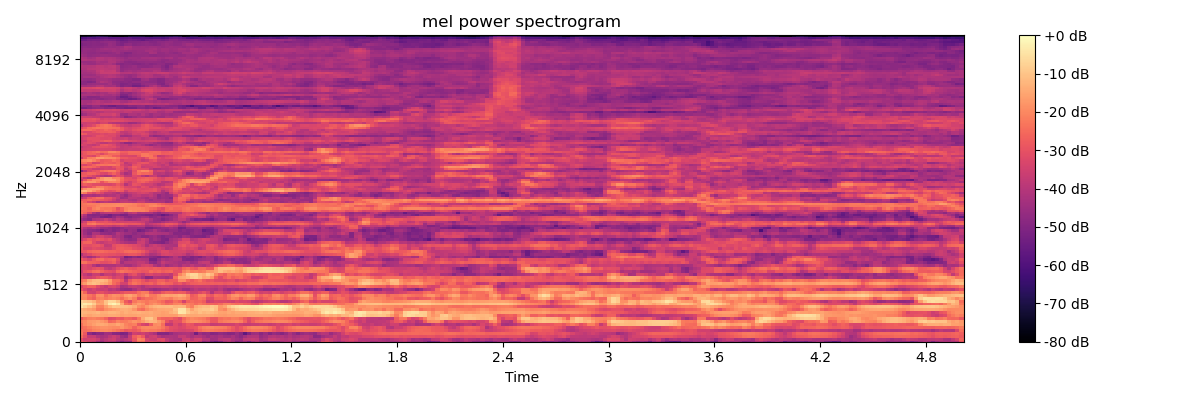

The table this chart was drawn from, first rows:
-2.686936378479003906e+01, -3.045653152465820312e+01, -3.408359909057617188e+01, -3.647050476074218750e+01, -4.254153442382812500e+01, -4.556594848632812500e+01, -3.949090576171875000e+01, -3.925531387329101562e+01, -3.946699523925781250e+01, -4.515722274780273438e+01, -4.878369140625000000e+01, -4.477410125732421875e+01, -4.545586395263671875e+01, -3.119552612304687500e+01, -2.363089942932128906e+01, -2.455418968200683594e+01, -3.306301498413085938e+01, -3.120504188537597656e+01, -3.279754638671875000e+01, -3.442717361450195312e+01, -3.136371231079101562e+01, -3.672868347167968750e+01, -4.102028656005859375e+01, -4.112420654296875000e+01
-3.004423904418945312e+01, -3.503991317749023438e+01, -3.430174636840820312e+01, -3.386746215820312500e+01, -3.599736404418945312e+01, -4.149045562744140625e+01, -3.885902404785156250e+01, -3.645441436767578125e+01, -3.500302124023437500e+01, -3.956156158447265625e+01, -4.175473785400390625e+01, -3.936536788940429688e+01, -3.660472488403320312e+01, -2.935786819458007812e+01, -2.034175491333007812e+01, -2.163241958618164062e+01, -3.333133316040039062e+01, -3.585093307495117188e+01, -3.596523284912109375e+01, -3.168433761596679688e+01, -3.099718093872070312e+01, -3.767110443115234375e+01, -4.068199157714843750e+01, -4.200949859619140625e+01
-2.485712432861328125e+01, -3.049825096130371094e+01, -3.721917724609375000e+01, -3.700521469116210938e+01, -4.140963745117187500e+01, -4.307726287841796875e+01, -4.193465423583984375e+01, -3.848690795898437500e+01, -3.619538879394531250e+01, -3.853812026977539062e+01, -4.439546966552734375e+01, -4.647365188598632812e+01, -3.749037933349609375e+01, -2.738940238952636719e+01, -2.402513885498046875e+01, -2.816129302978515625e+01, -3.852159500122070312e+01, -3.567932891845703125e+01, -3.486797332763671875e+01, -4.014389801025390625e+01, -4.339379119873046875e+01, -4.200025939941406250e+01, -4.159088897705078125e+01, -4.225477218627929688e+01
-2.229927444458007812e+01, -2.838855743408203125e+01, -4.756204223632812500e+01, -5.108160400390625000e+01, -4.863360595703125000e+01, -4.803279876708984375e+01, -4.385002899169921875e+01, -4.406768798828125000e+01, -4.850899505615234375e+01, -4.937093353271484375e+01, -5.147907257080078125e+01, -5.046066284179687500e+01, -4.261943435668945312e+01, -3.525290679931640625e+01, -3.654564666748046875e+01, -3.494290161132812500e+01, -3.696784973144531250e+01, -3.952780151367187500e+01, -4.245512771606445312e+01, -4.952592468261718750e+01, -4.929155731201171875e+01, -4.943286895751953125e+01, -4.644425964355468750e+01, -4.319025802612304688e+01
-2.342489242553710938e+01, -2.495755004882812500e+01, -2.350867462158203125e+01, -2.145809364318847656e+01, -2.091734504699707031e+01, -1.981147193908691406e+01, -1.962928390502929688e+01, -2.054756736755371094e+01, -2.213763046264648438e+01, -2.377471160888671875e+01, -2.621537017822265625e+01, -2.919003295898437500e+01, -2.766448402404785156e+01, -2.875607299804687500e+01, -2.670067977905273438e+01, -2.211045455932617188e+01, -2.144430351257324219e+01, -2.226126670837402344e+01, -2.231808662414550781e+01, -2.355466079711914062e+01, -2.592026519775390625e+01, -2.861987304687500000e+01, -3.135863113403320312e+01, -3.256978988647460938e+01
-2.508186912536621094e+01, -2.367451286315917969e+01, -2.137203788757324219e+01, -1.944131851196289062e+01, -1.887040138244628906e+01, -1.814147377014160156e+01, -1.831573486328125000e+01, -1.890119934082031250e+01, -1.963673400878906250e+01, -1.952035140991210938e+01, -1.755764770507812500e+01, -2.002544784545898438e+01, -2.183063507080078125e+01, -2.630791473388671875e+01, -2.269845008850097656e+01, -2.018343544006347656e+01, -1.990782356262207031e+01, -1.974245643615722656e+01, -1.964371490478515625e+01, -2.033648109436035156e+01, -2.282974243164062500e+01, -2.706733512878417969e+01, -3.083695220947265625e+01, -3.129630851745605469e+01
-2.397202301025390625e+01, -1.992756080627441406e+01, -1.794614791870117188e+01, -1.609203910827636719e+01, -1.445527362823486328e+01, -1.422784137725830078e+01, -1.524282264709472656e+01, -1.706211853027343750e+01, -1.665559768676757812e+01, -1.482835578918457031e+01, -1.672093200683593750e+01, -2.083514785766601562e+01, -2.237071990966796875e+01, -2.137518119812011719e+01, -2.850117111206054688e+01, -3.306241226196289062e+01, -3.494476318359375000e+01, -2.728121376037597656e+01, -1.952286529541015625e+01, -1.860803604125976562e+01, -2.429170417785644531e+01, -3.825533676147460938e+01, -3.761264419555664062e+01, -3.168569755554199219e+01
-2.096862220764160156e+01, -1.970174980163574219e+01, -1.746783065795898438e+01, -1.679395866394042969e+01, -1.586115455627441406e+01, -1.730702209472656250e+01, -1.936044883728027344e+01, -2.588504028320312500e+01, -2.455866050720214844e+01, -2.075846099853515625e+01, -2.238777923583984375e+01, -2.206446838378906250e+01, -2.015211105346679688e+01, -1.811538505554199219e+01, -1.947437286376953125e+01, -1.704750633239746094e+01, -1.359619808197021484e+01, -1.169109535217285156e+01, -1.301788330078125000e+01, -1.683476829528808594e+01, -2.091768836975097656e+01, -2.946363067626953125e+01, -3.393909072875976562e+01, -3.003645706176757812e+01
-2.746789932250976562e+01, -2.353437614440917969e+01, -2.129409790039062500e+01, -2.071908760070800781e+01, -2.195439529418945312e+01, -2.338721656799316406e+01, -2.649657058715820312e+01, -3.176216888427734375e+01, -3.114625740051269531e+01, -2.832500839233398438e+01, -2.875319671630859375e+01, -2.555525970458984375e+01, -2.619495391845703125e+01, -2.806761360168457031e+01, -2.257793426513671875e+01, -1.415791702270507812e+01, -9.831638336181640625e+00, -9.074203491210937500e+00, -1.410880756378173828e+01, -2.420944976806640625e+01, -2.649610328674316406e+01, -2.707281875610351562e+01, -2.625554847717285156e+01, -2.896194267272949219e+01
-1.246377182006835938e+01, -1.418160438537597656e+01, -1.535373401641845703e+01, -1.432702255249023438e+01, -1.401988410949707031e+01, -1.490085601806640625e+01, -1.501588439941406250e+01, -1.413940715789794922e+01, -1.413583946228027344e+01, -1.496833515167236328e+01, -1.572662258148193359e+01, -1.508608722686767578e+01, -1.545910167694091797e+01, -1.535183906555175781e+01, -1.470925903320312500e+01, -1.512777328491210938e+01, -1.491848850250244141e+01, -1.419346046447753906e+01, -1.521769905090332031e+01, -1.581586837768554688e+01, -1.638056182861328125e+01, -1.610632133483886719e+01, -1.636756896972656250e+01, -1.648068618774414062e+01
-1.161384391784667969e+01, -1.279306793212890625e+01, -1.343349266052246094e+01, -1.301190376281738281e+01, -1.172801399230957031e+01, -1.378956127166748047e+01, -1.355889225006103516e+01, -1.219646072387695312e+01, -1.242893791198730469e+01, -1.325491809844970703e+01, -1.475891113281250000e+01, -1.323257160186767578e+01, -1.429565715789794922e+01, -1.363457965850830078e+01, -1.283838081359863281e+01, -1.385918807983398438e+01, -1.430969619750976562e+01, -1.345458412170410156e+01, -1.520411872863769531e+01, -1.510884284973144531e+01, -1.605715942382812500e+01, -1.534941101074218750e+01, -1.327164459228515625e+01, -1.136018753051757812e+01
-1.256822586059570312e+01, -1.454589080810546875e+01, -1.575950813293457031e+01, -1.719443702697753906e+01, -2.251482009887695312e+01, -2.288031959533691406e+01, -1.878756904602050781e+01, -1.779326248168945312e+01, -1.640588760375976562e+01, -1.520906257629394531e+01, -1.371582889556884766e+01, -1.335542869567871094e+01, -1.424832534790039062e+01, -1.763139343261718750e+01, -2.329832458496093750e+01, -2.487417984008789062e+01, -2.025374031066894531e+01, -1.762836837768554688e+01, -1.619180107116699219e+01, -1.492183303833007812e+01, -1.489499282836914062e+01, -1.413141918182373047e+01, -1.432673263549804688e+01, -1.009110069274902344e+01
-4.092784881591796875e+00, -7.405651092529296875e+00, -1.037337303161621094e+01, -1.373811340332031250e+01, -2.042360877990722656e+01, -2.093122863769531250e+01, -1.605841064453125000e+01, -1.226829910278320312e+01, -9.563785552978515625e+00, -1.017921257019042969e+01, -1.006168937683105469e+01, -1.062342071533203125e+01, -1.129245948791503906e+01, -1.374130153656005859e+01, -1.852143478393554688e+01, -2.035094833374023438e+01, -1.687770271301269531e+01, -1.380518913269042969e+01, -1.227333068847656250e+01, -1.148610496520996094e+01, -1.160396003723144531e+01, -1.132538795471191406e+01, -1.108541107177734375e+01, -1.252301788330078125e+01
-5.022558212280273438e+00, -3.262775421142578125e+00, -4.442926406860351562e+00, -8.738443374633789062e+00, -1.500355529785156250e+01, -1.577544403076171875e+01, -1.018773078918457031e+01, -3.639093399047851562e+00, -1.788808822631835938e+00, -4.772529602050781250e+00, -1.389034461975097656e+01, -2.394889640808105469e+01, -2.565907096862792969e+01, -1.861730575561523438e+01, -1.604621887207031250e+01, -1.840036964416503906e+01, -2.319440650939941406e+01, -2.019444656372070312e+01, -1.805528640747070312e+01, -1.994596862792968750e+01, -2.258448410034179688e+01, -2.513636779785156250e+01, -2.405236244201660156e+01, -2.083973693847656250e+01
-7.177026748657226562e+00, -9.312076568603515625e+00, -1.030070114135742188e+01, -1.271249675750732422e+01, -1.798810958862304688e+01, -1.630169868469238281e+01, -1.037225151062011719e+01, -6.800695419311523438e+00, -7.039178848266601562e+00, -1.093470191955566406e+01, -1.932873153686523438e+01, -2.774622726440429688e+01, -3.157070541381835938e+01, -2.302634048461914062e+01, -2.027385711669921875e+01, -2.150003242492675781e+01, -2.307456207275390625e+01, -2.117795562744140625e+01, -2.101726150512695312e+01, -2.285649108886718750e+01, -2.522814369201660156e+01, -2.927881240844726562e+01, -2.839905738830566406e+01, -2.382595252990722656e+01
-2.021887588500976562e+01, -2.035838699340820312e+01, -2.454820632934570312e+01, -2.710738182067871094e+01, -2.143064498901367188e+01, -2.040789985656738281e+01, -2.272008895874023438e+01, -2.078097915649414062e+01, -1.940744590759277344e+01, -2.098201370239257812e+01, -2.463781166076660156e+01, -2.083410072326660156e+01, -1.798779869079589844e+01, -2.167733192443847656e+01, -3.082950592041015625e+01, -2.660539817810058594e+01, -2.415732765197753906e+01, -2.435648727416992188e+01, -2.233496856689453125e+01, -1.976263046264648438e+01, -1.999740028381347656e+01, -2.091698646545410156e+01, -2.226462364196777344e+01, -1.891330146789550781e+01
-1.989910888671875000e+01, -1.983179855346679688e+01, -2.323347091674804688e+01, -2.586651039123535156e+01, -1.934993171691894531e+01, -1.874201583862304688e+01, -2.422069549560546875e+01, -2.049821090698242188e+01, -1.824518394470214844e+01, -1.895639038085937500e+01, -2.069828033447265625e+01, -1.655587387084960938e+01, -1.500884437561035156e+01, -1.771259307861328125e+01, -2.273016357421875000e+01, -2.045395851135253906e+01, -1.760185050964355469e+01, -2.241165733337402344e+01, -2.255680084228515625e+01, -1.927203178405761719e+01, -1.619488525390625000e+01, -1.524253845214843750e+01, -1.587665367126464844e+01, -1.506993579864501953e+01
-2.051479911804199219e+01, -2.586391258239746094e+01, -3.406896209716796875e+01, -3.494908142089843750e+01, -3.115172195434570312e+01, -3.047815513610839844e+01, -3.253884887695312500e+01, -3.417897033691406250e+01, -3.347292709350585938e+01, -3.250844573974609375e+01, -3.058587265014648438e+01, -2.813761520385742188e+01, -2.824099159240722656e+01, -2.840020370483398438e+01, -2.444934082031250000e+01, -2.175265502929687500e+01, -2.248213386535644531e+01, -3.007240295410156250e+01, -3.379564285278320312e+01, -3.293260955810546875e+01, -2.867792320251464844e+01, -2.635600852966308594e+01, -2.671817207336425781e+01, -2.812843704223632812e+01
-2.821462631225585938e+01, -3.275115585327148438e+01, -3.637559127807617188e+01, -3.388448715209960938e+01, -3.680106353759765625e+01, -3.699343109130859375e+01, -3.612143707275390625e+01, -4.012551879882812500e+01, -3.898506164550781250e+01, -4.129801177978515625e+01, -4.572807312011718750e+01, -4.697757720947265625e+01, -4.661450958251953125e+01, -4.279835891723632812e+01, -3.864488601684570312e+01, -4.173324966430664062e+01, -4.234381484985351562e+01, -4.450821685791015625e+01, -4.641424179077148438e+01, -4.480342102050781250e+01, -4.316860961914062500e+01, -4.327371597290039062e+01, -4.119230651855468750e+01, -4.350820159912109375e+01
-3.222084426879882812e+01, -2.903319358825683594e+01, -2.655765914916992188e+01, -2.675971221923828125e+01, -3.180839920043945312e+01, -3.497423934936523438e+01, -3.769997024536132812e+01, -3.351475143432617188e+01, -3.258081436157226562e+01, -3.534128570556640625e+01, -4.270884704589843750e+01, -4.145320510864257812e+01, -3.782347869873046875e+01, -3.690111541748046875e+01, -3.863696670532226562e+01, -4.138869476318359375e+01, -3.756941604614257812e+01, -3.657721710205078125e+01, -3.738658523559570312e+01, -3.684720611572265625e+01, -3.558143997192382812e+01, -3.540429306030273438e+01, -3.731028747558593750e+01, -3.904718017578125000e+01
-2.028474426269531250e+01, -1.680739212036132812e+01, -1.216545677185058594e+01, -1.047611808776855469e+01, -1.174096107482910156e+01, -1.397139835357666016e+01, -1.550465965270996094e+01, -1.869061279296875000e+01, -2.485191345214843750e+01, -2.799190139770507812e+01, -3.388430404663085938e+01, -3.439424896240234375e+01, -2.666269302368164062e+01, -2.334637260437011719e+01, -2.525743675231933594e+01, -2.781750869750976562e+01, -2.737605857849121094e+01, -2.611095809936523438e+01, -2.888171768188476562e+01, -2.508998107910156250e+01, -2.404866027832031250e+01, -2.609937667846679688e+01, -2.631830215454101562e+01, -3.008742523193359375e+01
-2.314473533630371094e+01, -2.111824035644531250e+01, -1.477683925628662109e+01, -1.176750373840332031e+01, -1.105048179626464844e+01, -1.152172851562500000e+01, -1.297578239440917969e+01, -1.741974067687988281e+01, -2.485273933410644531e+01, -2.511989593505859375e+01, -2.901010894775390625e+01, -3.922257232666015625e+01, -2.950996398925781250e+01, -2.512447929382324219e+01, -2.638341522216796875e+01, -2.959703826904296875e+01, -3.371305847167968750e+01, -3.034525680541992188e+01, -3.013915443420410156e+01, -2.686249351501464844e+01, -2.687624931335449219e+01, -3.087381553649902344e+01, -2.798316383361816406e+01, -2.779302024841308594e+01
-3.055494689941406250e+01, -3.456457138061523438e+01, -3.529683685302734375e+01, -3.316495895385742188e+01, -2.990837860107421875e+01, -2.740251350402832031e+01, -2.789262199401855469e+01, -3.058415412902832031e+01, -3.493784332275390625e+01, -3.266108703613281250e+01, -3.327174758911132812e+01, -4.490468597412109375e+01, -4.001610565185546875e+01, -3.686841964721679688e+01, -3.736907577514648438e+01, -4.232553100585937500e+01, -4.858768463134765625e+01, -4.803000640869140625e+01, -4.083951568603515625e+01, -4.145319366455078125e+01, -4.170389556884765625e+01, -4.334545898437500000e+01, -4.026411819458007812e+01, -2.373558044433593750e+01
-3.359833145141601562e+01, -3.723703384399414062e+01, -4.069121551513671875e+01, -3.617638778686523438e+01, -3.609735870361328125e+01, -4.138965606689453125e+01, -3.685806274414062500e+01, -3.602700424194335938e+01, -3.795095062255859375e+01, -3.487960052490234375e+01, -3.312973022460937500e+01, -3.796620178222656250e+01, -3.261717987060546875e+01, -3.025396728515625000e+01, -3.554935455322265625e+01, -3.837203598022460938e+01, -3.359955596923828125e+01, -3.277249526977539062e+01, -3.486023712158203125e+01, -3.464847564697265625e+01, -3.603765869140625000e+01, -3.568935394287109375e+01, -3.781433105468750000e+01, -3.037706375122070312e+01
-3.551131057739257812e+01, -2.977980613708496094e+01, -2.764686203002929688e+01, -2.457202529907226562e+01, -2.364392280578613281e+01, -2.659356498718261719e+01, -2.943717956542968750e+01, -3.050444793701171875e+01, -3.164351272583007812e+01, -2.542924880981445312e+01, -2.283750915527343750e+01, -2.453926277160644531e+01, -2.555052566528320312e+01, -2.696265411376953125e+01, -2.811776542663574219e+01, -2.932584571838378906e+01, -2.866731452941894531e+01, -2.441274261474609375e+01, -2.632254409790039062e+01, -2.525410079956054688e+01, -2.721313858032226562e+01, -2.595313072204589844e+01, -2.556505203247070312e+01, -2.980680656433105469e+01
-3.368740081787109375e+01, -3.225860595703125000e+01, -3.358579635620117188e+01, -3.097120094299316406e+01, -2.929899978637695312e+01, -3.024384880065917969e+01, -3.676137542724609375e+01, -3.858773803710937500e+01, -3.583439254760742188e+01, -3.152457237243652344e+01, -2.868857192993164062e+01, -2.687961769104003906e+01, -2.910107612609863281e+01, -3.001086235046386719e+01, -2.792011833190917969e+01, -2.813674736022949219e+01, -2.797310066223144531e+01, -2.853420639038085938e+01, -2.700523185729980469e+01, -2.769955825805664062e+01, -2.929470443725585938e+01, -2.861146163940429688e+01, -2.802311897277832031e+01, -2.851294898986816406e+01
-3.408722686767578125e+01, -3.197551727294921875e+01, -3.384706878662109375e+01, -4.022803115844726562e+01, -4.428588485717773438e+01, -4.134494018554687500e+01, -4.179964447021484375e+01, -4.132643508911132812e+01, -4.174371719360351562e+01, -3.964051437377929688e+01, -4.038392639160156250e+01, -4.322953033447265625e+01, -4.374765014648437500e+01, -4.074620056152343750e+01, -3.776271057128906250e+01, -3.431277465820312500e+01, -3.320701217651367188e+01, -3.486254882812500000e+01, -4.140638732910156250e+01, -4.426925277709960938e+01, -4.009754180908203125e+01, -4.447153854370117188e+01, -4.220517349243164062e+01, -4.047388458251953125e+01
-2.324596595764160156e+01, -2.358024597167968750e+01, -2.704440116882324219e+01, -2.742495727539062500e+01, -2.839458465576171875e+01, -3.041252899169921875e+01, -3.079781532287597656e+01, -2.957630157470703125e+01, -2.743745231628417969e+01, -3.400339508056640625e+01, -4.393928527832031250e+01, -3.985329437255859375e+01, -3.931865692138671875e+01, -3.961418533325195312e+01, -3.775245666503906250e+01, -3.775826263427734375e+01, -4.033495330810546875e+01, -4.692834854125976562e+01, -4.842588806152343750e+01, -4.296087265014648438e+01, -3.748918533325195312e+01, -3.938182067871093750e+01, -4.041472625732421875e+01, -4.166216659545898438e+01
-2.794584083557128906e+01, -3.120086288452148438e+01, -3.370902252197265625e+01, -2.820927810668945312e+01, -2.482644653320312500e+01, -2.436465072631835938e+01, -2.811408233642578125e+01, -2.690731620788574219e+01, -2.591124343872070312e+01, -3.140377616882324219e+01, -4.220637893676757812e+01, -4.553551483154296875e+01, -4.316134262084960938e+01, -4.072977828979492188e+01, -4.045942687988281250e+01, -4.185247802734375000e+01, -4.240951538085937500e+01, -5.164660263061523438e+01, -5.158398437500000000e+01, -4.619524383544921875e+01, -4.156265258789062500e+01, -4.338356399536132812e+01, -4.187180328369140625e+01, -4.025265502929687500e+01
-3.577592849731445312e+01, -4.034445571899414062e+01, -4.452533340454101562e+01, -4.160614776611328125e+01, -3.639750289916992188e+01, -3.224496459960937500e+01, -3.389974594116210938e+01, -3.627446365356445312e+01, -3.841844940185546875e+01, -3.698639678955078125e+01, -4.021940612792968750e+01, -5.231045532226562500e+01, -5.037665557861328125e+01, -4.706858444213867188e+01, -4.951945877075195312e+01, -4.647516250610351562e+01, -4.612719726562500000e+01, -4.796657562255859375e+01, -4.932024765014648438e+01, -5.095227813720703125e+01, -4.886666107177734375e+01, -4.808996582031250000e+01, -4.529901504516601562e+01, -4.030201339721679688e+01
-4.124951171875000000e+01, -3.560703277587890625e+01, -3.275421142578125000e+01, -2.955193710327148438e+01, -2.868072891235351562e+01, -2.924721908569335938e+01, -2.964426422119140625e+01, -3.021632575988769531e+01, -3.030941200256347656e+01, -3.141629791259765625e+01, -3.135517501831054688e+01, -3.026973342895507812e+01, -2.891674423217773438e+01, -2.904031944274902344e+01, -3.022785949707031250e+01, -3.358538818359375000e+01, -3.756230163574218750e+01, -4.227600860595703125e+01, -4.139031219482421875e+01, -3.846960830688476562e+01, -3.378588867187500000e+01, -3.301988983154296875e+01, -3.435360717773437500e+01, -3.571184539794921875e+01
-2.941209220886230469e+01, -2.916123390197753906e+01, -2.639971542358398438e+01, -2.501843261718750000e+01, -2.484282493591308594e+01, -2.486219787597656250e+01, -2.570472335815429688e+01, -2.657053756713867188e+01, -2.683711433410644531e+01, -2.788277435302734375e+01, -2.713869285583496094e+01, -2.494195175170898438e+01, -2.426215362548828125e+01, -2.471125030517578125e+01, -2.606744003295898438e+01, -2.855648231506347656e+01, -3.238594436645507812e+01, -3.675131988525390625e+01, -3.788149261474609375e+01, -3.522920989990234375e+01, -3.218550491333007812e+01, -3.190982818603515625e+01, -3.473921203613281250e+01, -3.464020156860351562e+01
-2.789000129699707031e+01, -3.301087188720703125e+01, -3.298987579345703125e+01, -3.115937042236328125e+01, -3.204678726196289062e+01, -3.295964050292968750e+01, -3.482633972167968750e+01, -3.501396560668945312e+01, -3.170542526245117188e+01, -2.801221084594726562e+01, -2.749577903747558594e+01, -2.833779525756835938e+01, -2.823775482177734375e+01, -3.123541641235351562e+01, -3.218514633178710938e+01, -3.315744018554687500e+01, -3.611822509765625000e+01, -3.557096862792968750e+01, -3.597154235839843750e+01, -3.499429321289062500e+01, -3.741911697387695312e+01, -4.220844268798828125e+01, -4.049277114868164062e+01, -3.623876953125000000e+01
-2.891514205932617188e+01, -3.055676078796386719e+01, -3.095392608642578125e+01, -2.964095878601074219e+01, -2.900923728942871094e+01, -3.123961067199707031e+01, -3.757051086425781250e+01, -3.705298995971679688e+01, -3.066037178039550781e+01, -2.882170104980468750e+01, -2.831798553466796875e+01, -2.944925880432128906e+01, -3.091201591491699219e+01, -3.193856430053710938e+01, -3.360532379150390625e+01, -3.683898162841796875e+01, -4.255537033081054688e+01, -3.793975448608398438e+01, -3.586917114257812500e+01, -3.756789398193359375e+01, -3.969256210327148438e+01, -4.104670333862304688e+01, -4.184110260009765625e+01, -4.210229110717773438e+01
-2.940248489379882812e+01, -2.631525039672851562e+01, -2.588238525390625000e+01, -3.181534004211425781e+01, -3.599547576904296875e+01, -3.755339431762695312e+01, -3.568043899536132812e+01, -3.424067687988281250e+01, -3.521522140502929688e+01, -3.768578720092773438e+01, -4.025709152221679688e+01, -4.209354782104492188e+01, -4.313641357421875000e+01, -4.305611419677734375e+01, -3.617332458496093750e+01, -3.536328506469726562e+01, -4.063458251953125000e+01, -4.676478195190429688e+01, -4.853219985961914062e+01, -4.961437225341796875e+01, -5.092800903320312500e+01, -4.704296875000000000e+01, -4.289128875732421875e+01, -4.002199554443359375e+01
-3.614645767211914062e+01, -3.262888717651367188e+01, -2.859664916992187500e+01, -3.121117973327636719e+01, -2.912818527221679688e+01, -3.019526481628417969e+01, -3.246691513061523438e+01, -3.041560935974121094e+01, -3.639240264892578125e+01, -3.989596939086914062e+01, -4.301838302612304688e+01, -4.648694610595703125e+01, -4.803913497924804688e+01, -4.716822052001953125e+01, -3.980537796020507812e+01, -3.651995468139648438e+01, -3.988637161254882812e+01, -4.700438690185546875e+01, -4.415692138671875000e+01, -4.644190597534179688e+01, -5.000570678710937500e+01, -5.103104400634765625e+01, -4.432685470581054688e+01, -4.228178405761718750e+01
-3.807389068603515625e+01, -4.131279373168945312e+01, -4.350860595703125000e+01, -3.803371429443359375e+01, -3.431213378906250000e+01, -3.390452194213867188e+01, -3.702727508544921875e+01, -3.810219955444335938e+01, -4.351519393920898438e+01, -4.133016586303710938e+01, -4.370893096923828125e+01, -4.998621749877929688e+01, -5.086042022705078125e+01, -4.614881515502929688e+01, -4.553665924072265625e+01, -4.888146209716796875e+01, -4.894334793090820312e+01, -4.680726242065429688e+01, -4.486845397949218750e+01, -4.796157836914062500e+01, -5.041108703613281250e+01, -4.829315948486328125e+01, -4.766578674316406250e+01, -4.628594970703125000e+01
-3.932582855224609375e+01, -4.451008605957031250e+01, -4.832805633544921875e+01, -4.130064392089843750e+01, -4.197792816162109375e+01, -4.617210388183593750e+01, -4.671099853515625000e+01, -4.771860504150390625e+01, -4.556227111816406250e+01, -4.022303009033203125e+01, -4.272836303710937500e+01, -4.484122085571289062e+01, -4.478606796264648438e+01, -4.775263977050781250e+01, -4.545877075195312500e+01, -4.549409484863281250e+01, -4.102882385253906250e+01, -4.022542190551757812e+01, -4.081341552734375000e+01, -4.186279296875000000e+01, -4.219390106201171875e+01, -4.236792755126953125e+01, -4.493552398681640625e+01, -4.929662322998046875e+01
-3.983185577392578125e+01, -4.481536483764648438e+01, -4.744670867919921875e+01, -4.784850692749023438e+01, -4.940555572509765625e+01, -5.340422058105468750e+01, -4.919596481323242188e+01, -4.741049194335937500e+01, -4.974166870117187500e+01, -4.841372680664062500e+01, -4.536288452148437500e+01, -4.906514739990234375e+01, -4.542608642578125000e+01, -4.636914443969726562e+01, -5.286574554443359375e+01, -5.071702575683593750e+01, -4.769463348388671875e+01, -4.575444412231445312e+01, -4.180499267578125000e+01, -4.563185119628906250e+01, -4.771771621704101562e+01, -4.908061981201171875e+01, -4.660027313232421875e+01, -4.696721649169921875e+01
-3.655351257324218750e+01, -4.123238372802734375e+01, -4.310016250610351562e+01, -4.081919097900390625e+01, -4.273931121826171875e+01, -4.584925842285156250e+01, -4.584471130371093750e+01, -4.742728424072265625e+01, -4.912771224975585938e+01, -4.884154510498046875e+01, -4.692337036132812500e+01, -4.523525238037109375e+01, -4.479328918457031250e+01, -4.481593322753906250e+01, -4.659559249877929688e+01, -4.651794433593750000e+01, -5.128710556030273438e+01, -5.204152679443359375e+01, -4.916333007812500000e+01, -4.787178039550781250e+01, -4.625432586669921875e+01, -4.628672790527343750e+01, -4.352644348144531250e+01, -4.537004470825195312e+01
-3.336994934082031250e+01, -3.208351135253906250e+01, -3.184196853637695312e+01, -3.216213226318359375e+01, -3.624031829833984375e+01, -3.666717147827148438e+01, -3.553404998779296875e+01, -3.659753036499023438e+01, -3.881804656982421875e+01, -3.689071655273437500e+01, -3.472502899169921875e+01, -3.711885452270507812e+01, -4.004167556762695312e+01, -4.003783416748046875e+01, -3.863943099975585938e+01, -3.887573623657226562e+01, -4.387471008300781250e+01, -4.296288299560546875e+01, -4.122331619262695312e+01, -3.943323516845703125e+01, -3.675591659545898438e+01, -3.302354049682617188e+01, -3.578120422363281250e+01, -3.807442474365234375e+01
-3.204257202148437500e+01, -3.085649681091308594e+01, -2.323244857788085938e+01, -2.170037269592285156e+01, -2.471005439758300781e+01, -2.585377693176269531e+01, -2.740169525146484375e+01, -2.667599105834960938e+01, -2.753258895874023438e+01, -2.709873580932617188e+01, -2.616246032714843750e+01, -2.807753944396972656e+01, -2.883447456359863281e+01, -2.840044975280761719e+01, -2.877600097656250000e+01, -3.161824417114257812e+01, -3.998912811279296875e+01, -3.731732559204101562e+01, -3.504666519165039062e+01, -3.359173202514648438e+01, -3.101382446289062500e+01, -2.784207153320312500e+01, -2.781346702575683594e+01, -2.998869895935058594e+01
-3.857707595825195312e+01, -3.464416122436523438e+01, -2.751821327209472656e+01, -2.645999336242675781e+01, -3.057686233520507812e+01, -3.080178070068359375e+01, -2.999769020080566406e+01, -3.172927284240722656e+01, -3.338924026489257812e+01, -3.546260833740234375e+01, -3.408069992065429688e+01, -3.464154815673828125e+01, -3.406073760986328125e+01, -3.457011032104492188e+01, -3.543270492553710938e+01, -3.640541076660156250e+01, -3.985136032104492188e+01, -4.334969329833984375e+01, -4.558204650878906250e+01, -4.506389617919921875e+01, -4.205258178710937500e+01, -3.951108551025390625e+01, -3.772117233276367188e+01, -3.813145828247070312e+01
-4.383120727539062500e+01, -4.682130432128906250e+01, -4.885569763183593750e+01, -4.214382553100585938e+01, -4.065922546386718750e+01, -3.999631500244140625e+01, -3.654982757568359375e+01, -3.992284393310546875e+01, -4.313317489624023438e+01, -3.836215209960937500e+01, -4.032575607299804688e+01, -4.384828186035156250e+01, -4.537162017822265625e+01, -4.361977767944335938e+01, -4.231255340576171875e+01, -3.822890853881835938e+01, -3.699525451660156250e+01, -4.169422531127929688e+01, -4.634798049926757812e+01, -4.733279418945312500e+01, -5.062994384765625000e+01, -4.799375915527343750e+01, -4.549794006347656250e+01, -4.129933166503906250e+01
-3.926723480224609375e+01, -4.358608245849609375e+01, -4.757980346679687500e+01, -4.833530807495117188e+01, -4.730503845214843750e+01, -5.114107131958007812e+01, -5.261954116821289062e+01, -5.156848907470703125e+01, -4.769258880615234375e+01, -4.284246063232421875e+01, -4.446042633056640625e+01, -4.874542236328125000e+01, -4.995603942871093750e+01, -4.703370666503906250e+01, -4.642998504638671875e+01, -4.403701019287109375e+01, -4.452879333496093750e+01, -4.856121063232421875e+01, -4.778388977050781250e+01, -4.508788681030273438e+01, -4.816413116455078125e+01, -4.609381866455078125e+01, -4.538872528076171875e+01, -4.330956268310546875e+01
-3.479804992675781250e+01, -4.079436874389648438e+01, -4.879565811157226562e+01, -4.971591567993164062e+01, -4.912821960449218750e+01, -4.826991271972656250e+01, -5.004760360717773438e+01, -5.365209197998046875e+01, -4.992098236083984375e+01, -4.935367584228515625e+01, -5.175955963134765625e+01, -5.138501739501953125e+01, -4.742201995849609375e+01, -4.715570068359375000e+01, -4.843386077880859375e+01, -4.960844421386718750e+01, -5.132427215576171875e+01, -5.177845764160156250e+01, -4.915985107421875000e+01, -5.125083160400390625e+01, -5.589542388916015625e+01, -5.267459869384765625e+01, -4.850276565551757812e+01, -4.449928283691406250e+01
-2.408200073242187500e+01, -2.725522232055664062e+01, -3.363672256469726562e+01, -4.198242187500000000e+01, -4.620895004272460938e+01, -4.054992294311523438e+01, -3.849794769287109375e+01, -3.832892608642578125e+01, -3.789756011962890625e+01, -3.862013626098632812e+01, -4.099526977539062500e+01, -4.453102111816406250e+01, -3.920823669433593750e+01, -3.715035629272460938e+01, -4.193795776367187500e+01, -4.121542358398437500e+01, -4.150268554687500000e+01, -4.184476470947265625e+01, -4.582602691650390625e+01, -4.779680633544921875e+01, -4.354130554199218750e+01, -4.334649276733398438e+01, -4.117205429077148438e+01, -4.126586914062500000e+01
-2.519854927062988281e+01, -2.481608772277832031e+01, -2.544477653503417969e+01, -2.348557472229003906e+01, -2.346673011779785156e+01, -2.380479431152343750e+01, -2.155860710144042969e+01, -2.279479026794433594e+01, -2.536642646789550781e+01, -2.851595687866210938e+01, -2.773096275329589844e+01, -2.119888114929199219e+01, -1.881649971008300781e+01, -2.006736755371093750e+01, -2.101663208007812500e+01, -2.072300148010253906e+01, -2.228500747680664062e+01, -2.850523185729980469e+01, -3.051079559326171875e+01, -3.368546676635742188e+01, -3.062392807006835938e+01, -2.565791702270507812e+01, -2.659662246704101562e+01, -2.688028907775878906e+01
-2.219858741760253906e+01, -2.398336410522460938e+01, -2.657826614379882812e+01, -2.163792419433593750e+01, -1.997041130065917969e+01, -2.260502433776855469e+01, -2.312945175170898438e+01, -2.291990280151367188e+01, -2.439147949218750000e+01, -3.109274291992187500e+01, -2.678362083435058594e+01, -2.161831283569335938e+01, -2.023387527465820312e+01, -2.051169967651367188e+01, -2.053550720214843750e+01, -2.138846397399902344e+01, -2.308489418029785156e+01, -2.488558959960937500e+01, -2.578787994384765625e+01, -2.957829284667968750e+01, -3.195811080932617188e+01, -2.570850753784179688e+01, -2.416601181030273438e+01, -2.610015106201171875e+01
-2.399778747558593750e+01, -2.368687057495117188e+01, -2.324651908874511719e+01, -2.261736488342285156e+01, -2.089229393005371094e+01, -1.968614196777343750e+01, -1.974907112121582031e+01, -1.973118591308593750e+01, -1.948178482055664062e+01, -1.880885696411132812e+01, -1.905592727661132812e+01, -2.042096328735351562e+01, -2.104891586303710938e+01, -2.127783012390136719e+01, -2.386408615112304688e+01, -2.524751663208007812e+01, -2.293608283996582031e+01, -2.052830505371093750e+01, -1.945228004455566406e+01, -2.105724334716796875e+01, -2.228945159912109375e+01, -2.398262214660644531e+01, -2.487367057800292969e+01, -2.416691589355468750e+01
-2.364281654357910156e+01, -2.300779342651367188e+01, -2.129184532165527344e+01, -2.174386596679687500e+01, -2.176335906982421875e+01, -2.050001144409179688e+01, -2.078910064697265625e+01, -2.041878700256347656e+01, -2.019307327270507812e+01, -1.983289909362792969e+01, -1.968982696533203125e+01, -1.983539009094238281e+01, -2.026169967651367188e+01, -2.122229766845703125e+01, -2.284958648681640625e+01, -2.377828216552734375e+01, -2.257616424560546875e+01, -2.163133049011230469e+01, -2.183174324035644531e+01, -2.426890945434570312e+01, -2.690097236633300781e+01, -2.845106315612792969e+01, -2.932277488708496094e+01, -2.893061065673828125e+01
-2.390429687500000000e+01, -2.715088081359863281e+01, -3.225926971435546875e+01, -3.607676696777343750e+01, -4.198941802978515625e+01, -3.981511688232421875e+01, -3.815521240234375000e+01, -3.946673965454101562e+01, -4.029255676269531250e+01, -4.010361480712890625e+01, -3.766926574707031250e+01, -3.697410202026367188e+01, -3.802427673339843750e+01, -3.924621582031250000e+01, -3.610180664062500000e+01, -3.653166580200195312e+01, -4.055614471435546875e+01, -4.151766204833984375e+01, -4.240552520751953125e+01, -4.107112884521484375e+01, -4.184022903442382812e+01, -4.591422653198242188e+01, -4.424734497070312500e+01, -3.203923797607421875e+01
-2.832877540588378906e+01, -2.736192703247070312e+01, -2.514369583129882812e+01, -2.740547943115234375e+01, -2.786739921569824219e+01, -2.895003890991210938e+01, -3.031786727905273438e+01, -3.188747406005859375e+01, -3.612398529052734375e+01, -4.123254394531250000e+01, -3.883337783813476562e+01, -3.895015716552734375e+01, -4.183116149902343750e+01, -4.252957916259765625e+01, -3.977706909179687500e+01, -3.894264221191406250e+01, -4.233846282958984375e+01, -4.519113540649414062e+01, -4.241897964477539062e+01, -4.320362091064453125e+01, -4.222778320312500000e+01, -4.423273468017578125e+01, -4.436368942260742188e+01, -2.989401626586914062e+01
-3.815325164794921875e+01, -3.564308547973632812e+01, -2.940710258483886719e+01, -2.686008071899414062e+01, -2.407355499267578125e+01, -2.442650032043457031e+01, -2.937846565246582031e+01, -2.996484184265136719e+01, -3.378610229492187500e+01, -3.813428497314453125e+01, -4.490920257568359375e+01, -4.376813125610351562e+01, -3.960325241088867188e+01, -3.945304870605468750e+01, -4.080501937866210938e+01, -4.201437759399414062e+01, -4.431386184692382812e+01, -4.091740417480468750e+01, -4.202936553955078125e+01, -4.661557769775390625e+01, -4.494700241088867188e+01, -4.566272735595703125e+01, -4.891351318359375000e+01, -3.005871391296386719e+01
-4.715176010131835938e+01, -4.170151519775390625e+01, -4.171208572387695312e+01, -4.310005187988281250e+01, -4.145135498046875000e+01, -3.947594451904296875e+01, -4.141684722900390625e+01, -4.050061416625976562e+01, -4.107268142700195312e+01, -3.880805969238281250e+01, -4.343393707275390625e+01, -4.680825042724609375e+01, -4.134788894653320312e+01, -3.831768798828125000e+01, -3.718969345092773438e+01, -3.968952941894531250e+01, -3.949362564086914062e+01, -3.767658996582031250e+01, -4.115021133422851562e+01, -4.733664703369140625e+01, -4.413186264038085938e+01, -4.571651077270507812e+01, -4.457612609863281250e+01, -3.664159393310546875e+01
-1.892093276977539062e+01, -2.222559356689453125e+01, -2.995802116394042969e+01, -3.284070587158203125e+01, -2.965416717529296875e+01, -3.292100143432617188e+01, -3.761606597900390625e+01, -3.755459594726562500e+01, -3.938194274902343750e+01, -4.191056823730468750e+01, -3.870650863647460938e+01, -4.143284225463867188e+01, -3.813703918457031250e+01, -3.665388107299804688e+01, -3.451520538330078125e+01, -3.292867660522460938e+01, -3.436327362060546875e+01, -3.696520233154296875e+01, -4.010658645629882812e+01, -3.997936630249023438e+01, -4.334989929199218750e+01, -4.603981399536132812e+01, -3.582341003417968750e+01, -3.078595161437988281e+01
-1.312391662597656250e+01, -1.211867523193359375e+01, -1.559277820587158203e+01, -1.887559509277343750e+01, -2.231341171264648438e+01, -2.739006423950195312e+01, -2.822491836547851562e+01, -3.159927940368652344e+01, -3.002635383605957031e+01, -2.687160682678222656e+01, -2.816807174682617188e+01, -3.547027206420898438e+01, -3.124745368957519531e+01, -3.107128524780273438e+01, -3.198411560058593750e+01, -3.071230125427246094e+01, -3.002839660644531250e+01, -3.019747161865234375e+01, -2.918995094299316406e+01, -3.349526977539062500e+01, -4.124626922607421875e+01, -3.627919006347656250e+01, -3.156325912475585938e+01, -2.720160484313964844e+01
-2.304637908935546875e+01, -1.906316947937011719e+01, -1.664706039428710938e+01, -1.673158836364746094e+01, -1.658376121520996094e+01, -1.813018226623535156e+01, -2.356488037109375000e+01, -2.483686447143554688e+01, -2.514402580261230469e+01, -2.497648239135742188e+01, -2.644162750244140625e+01, -2.997288513183593750e+01, -3.088319969177246094e+01, -2.920878410339355469e+01, -3.163685607910156250e+01, -3.271981430053710938e+01, -3.216745376586914062e+01, -3.099011611938476562e+01, -2.944093704223632812e+01, -3.342978286743164062e+01, -3.577011489868164062e+01, -3.449479293823242188e+01, -3.231911468505859375e+01, -2.456523513793945312e+01
-3.589331054687500000e+01, -3.351791000366210938e+01, -3.036526489257812500e+01, -2.638636207580566406e+01, -2.181036376953125000e+01, -2.123254394531250000e+01, -2.385962867736816406e+01, -2.515565872192382812e+01, -2.713523483276367188e+01, -2.605656242370605469e+01, -2.860290145874023438e+01, -3.268070983886718750e+01, -3.283477783203125000e+01, -3.324304962158203125e+01, -3.535250854492187500e+01, -3.028036308288574219e+01, -3.187939834594726562e+01, -3.645566940307617188e+01, -3.451568984985351562e+01, -3.608440017700195312e+01, -3.222847366333007812e+01, -2.957417488098144531e+01, -3.007710838317871094e+01, -2.326705932617187500e+01
-3.038320922851562500e+01, -2.740080833435058594e+01, -2.933352279663085938e+01, -3.151004791259765625e+01, -3.134659957885742188e+01, -3.228539657592773438e+01, -3.261686706542968750e+01, -3.352241134643554688e+01, -3.193971252441406250e+01, -2.836577606201171875e+01, -3.163794326782226562e+01, -4.033056640625000000e+01, -3.543674468994140625e+01, -2.953291511535644531e+01, -3.055380249023437500e+01, -3.377399444580078125e+01, -3.514505004882812500e+01, -3.463500976562500000e+01, -3.711332702636718750e+01, -4.059262084960937500e+01, -3.930630874633789062e+01, -3.584568023681640625e+01, -3.507598876953125000e+01, -2.430036354064941406e+01
-2.779883384704589844e+01, -2.054015731811523438e+01, -1.735372924804687500e+01, -1.726988792419433594e+01, -2.147656631469726562e+01, -2.941389656066894531e+01, -2.448309707641601562e+01, -2.072201728820800781e+01, -2.038729858398437500e+01, -2.171397018432617188e+01, -2.720325851440429688e+01, -3.267653656005859375e+01, -3.551369476318359375e+01, -3.149893760681152344e+01, -2.809930229187011719e+01, -2.653579330444335938e+01, -2.885430526733398438e+01, -3.208116149902343750e+01, -3.327518844604492188e+01, -3.388396453857421875e+01, -3.911724090576171875e+01, -3.949433135986328125e+01, -3.771363830566406250e+01, -2.965336608886718750e+01
... 67 more rows
